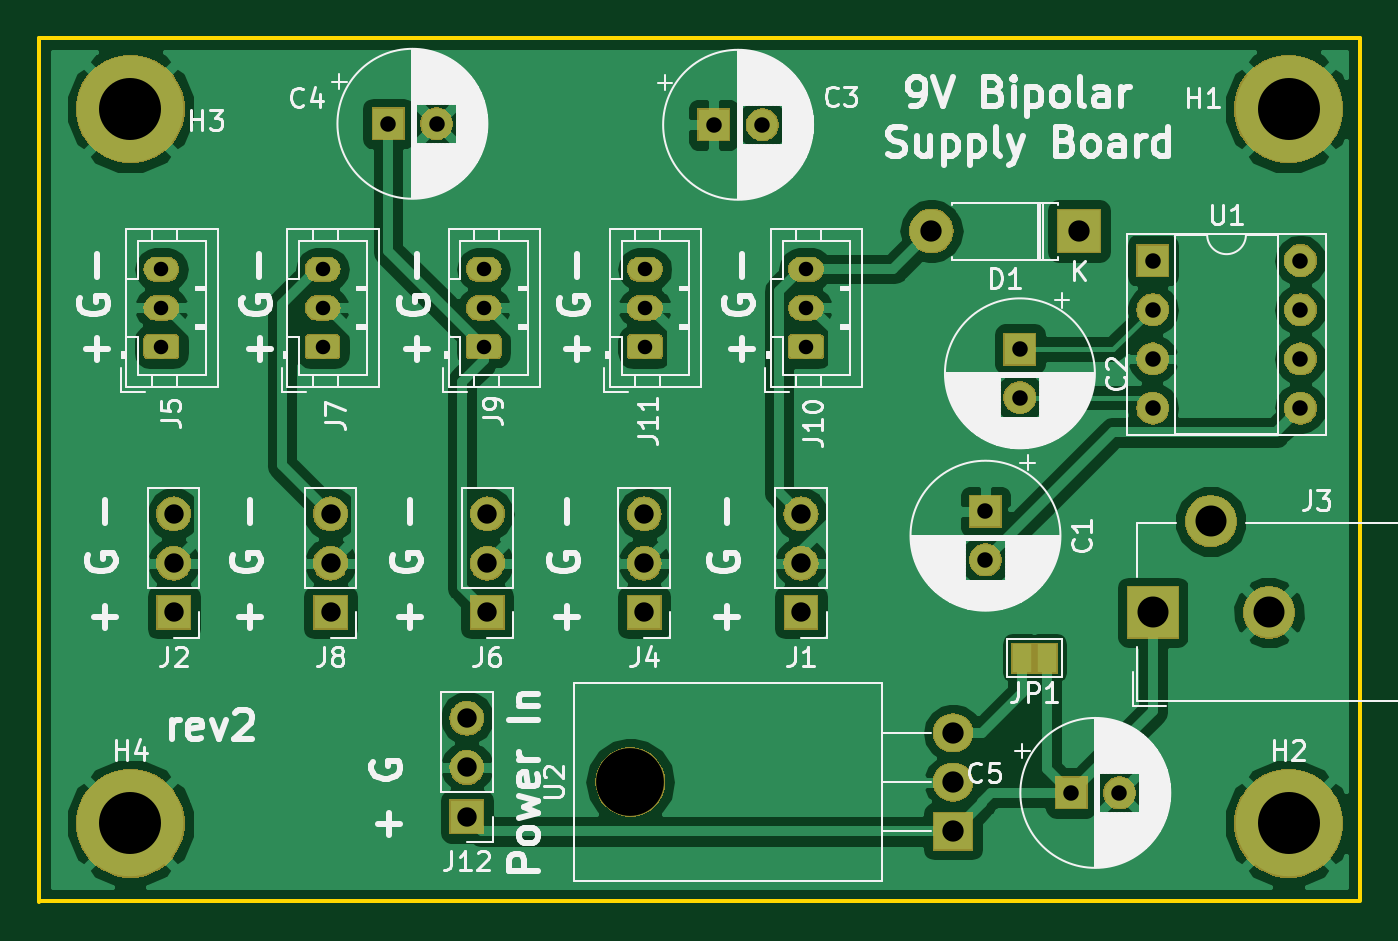
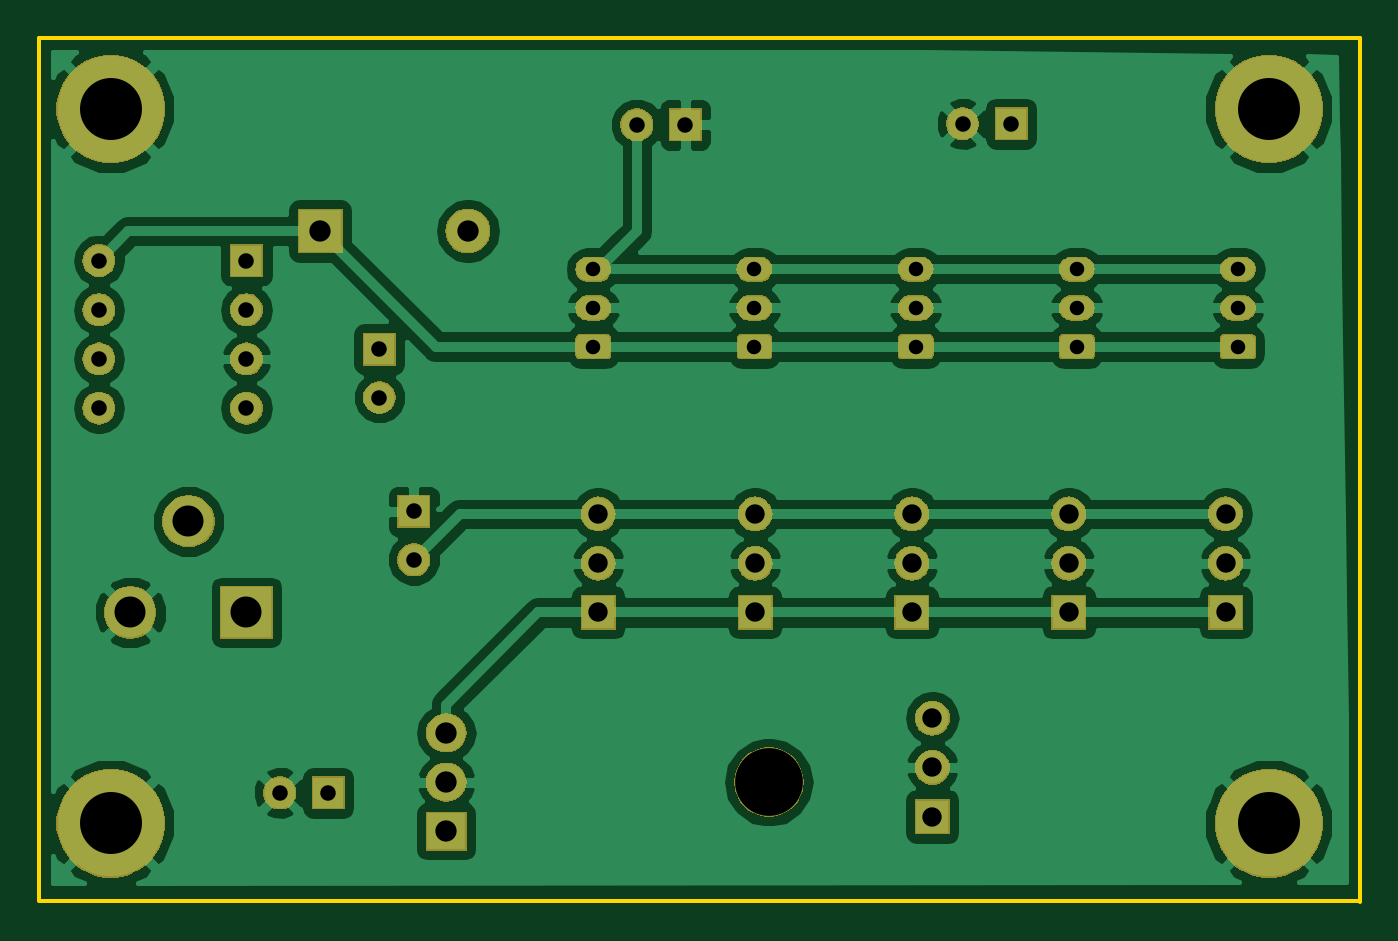
Circuit board: 11 layer files. Board 68.2 x 44.6 mm.
- bottom_copper: power_board-B.Cu.gbr (85777 bytes)
- bottom_mask: power_board-B.Mask.gbr (66368 bytes)
- paste: power_board-B.Paste.gbr (499 bytes)
- bottom_silk: power_board-B.SilkS.gbr (500 bytes)
- outline: power_board-Edge.Cuts.gbr (690 bytes)
- top_copper: power_board-F.Cu.gbr (89902 bytes)
- top_mask: power_board-F.Mask.gbr (66528 bytes)
- paste: power_board-F.Paste.gbr (499 bytes)
- top_silk: power_board-F.SilkS.gbr (79118 bytes)
- drill: power_board-NPTH.drl (56 bytes)
- drill: power_board-PTH.drl (989 bytes)

=== bottom_copper: power_board-B.Cu.gbr (85777 bytes, source omitted) ===
=== bottom_mask: power_board-B.Mask.gbr (66368 bytes, source omitted) ===
=== paste: power_board-B.Paste.gbr ===
G04 #@! TF.GenerationSoftware,KiCad,Pcbnew,(5.0.1)-rc2*
G04 #@! TF.CreationDate,2019-01-30T13:00:54-05:00*
G04 #@! TF.ProjectId,power_board,706F7765725F626F6172642E6B696361,rev?*
G04 #@! TF.SameCoordinates,Original*
G04 #@! TF.FileFunction,Paste,Bot*
G04 #@! TF.FilePolarity,Positive*
%FSLAX46Y46*%
G04 Gerber Fmt 4.6, Leading zero omitted, Abs format (unit mm)*
G04 Created by KiCad (PCBNEW (5.0.1)-rc2) date 1/30/2019 1:00:54 PM*
%MOMM*%
%LPD*%
G01*
G04 APERTURE LIST*
G04 APERTURE END LIST*
M02*

=== bottom_silk: power_board-B.SilkS.gbr ===
G04 #@! TF.GenerationSoftware,KiCad,Pcbnew,(5.0.1)-rc2*
G04 #@! TF.CreationDate,2019-01-30T13:00:54-05:00*
G04 #@! TF.ProjectId,power_board,706F7765725F626F6172642E6B696361,rev?*
G04 #@! TF.SameCoordinates,Original*
G04 #@! TF.FileFunction,Legend,Bot*
G04 #@! TF.FilePolarity,Positive*
%FSLAX46Y46*%
G04 Gerber Fmt 4.6, Leading zero omitted, Abs format (unit mm)*
G04 Created by KiCad (PCBNEW (5.0.1)-rc2) date 1/30/2019 1:00:54 PM*
%MOMM*%
%LPD*%
G01*
G04 APERTURE LIST*
G04 APERTURE END LIST*
M02*

=== outline: power_board-Edge.Cuts.gbr ===
G04 #@! TF.GenerationSoftware,KiCad,Pcbnew,(5.0.1)-rc2*
G04 #@! TF.CreationDate,2019-01-30T13:00:55-05:00*
G04 #@! TF.ProjectId,power_board,706F7765725F626F6172642E6B696361,rev?*
G04 #@! TF.SameCoordinates,Original*
G04 #@! TF.FileFunction,Profile,NP*
%FSLAX46Y46*%
G04 Gerber Fmt 4.6, Leading zero omitted, Abs format (unit mm)*
G04 Created by KiCad (PCBNEW (5.0.1)-rc2) date 1/30/2019 1:00:55 PM*
%MOMM*%
%LPD*%
G01*
G04 APERTURE LIST*
%ADD10C,0.200000*%
G04 APERTURE END LIST*
D10*
X220014800Y-33985200D02*
X220014800Y-78536800D01*
X151790400Y-33985200D02*
X220014800Y-33985200D01*
X151790400Y-78587600D02*
X151790400Y-33985200D01*
X151790400Y-78536800D02*
X219938600Y-78536800D01*
M02*

=== top_copper: power_board-F.Cu.gbr (89902 bytes, source omitted) ===
=== top_mask: power_board-F.Mask.gbr (66528 bytes, source omitted) ===
=== paste: power_board-F.Paste.gbr ===
G04 #@! TF.GenerationSoftware,KiCad,Pcbnew,(5.0.1)-rc2*
G04 #@! TF.CreationDate,2019-01-30T13:00:54-05:00*
G04 #@! TF.ProjectId,power_board,706F7765725F626F6172642E6B696361,rev?*
G04 #@! TF.SameCoordinates,Original*
G04 #@! TF.FileFunction,Paste,Top*
G04 #@! TF.FilePolarity,Positive*
%FSLAX46Y46*%
G04 Gerber Fmt 4.6, Leading zero omitted, Abs format (unit mm)*
G04 Created by KiCad (PCBNEW (5.0.1)-rc2) date 1/30/2019 1:00:54 PM*
%MOMM*%
%LPD*%
G01*
G04 APERTURE LIST*
G04 APERTURE END LIST*
M02*

=== top_silk: power_board-F.SilkS.gbr (79118 bytes, source omitted) ===
=== drill: power_board-NPTH.drl ===
M48
INCH,TZ
T1C0.1378
%
G90
G05
T1
X71781Y-28500
T0
M30

=== drill: power_board-PTH.drl ===
M48
INCH,TZ
T1C0.0295
T2C0.0315
T3C0.0394
T4C0.0433
T5C0.0630
T6C0.1260
%
G90
G05
T1
X75350Y-18075
X75350Y-18863
X75350Y-19650
X62250Y-18075
X62250Y-18863
X62250Y-19650
X65525Y-18075
X65525Y-18863
X65525Y-19650
X72075Y-18075
X72075Y-18863
X72075Y-19650
X68800Y-18075
X68800Y-18863
X68800Y-19650
T2
X73480Y-15140
X74464Y-15140
X80740Y-28720
X81724Y-28720
X82400Y-17900
X82400Y-18900
X82400Y-19900
X82400Y-20900
X85400Y-17900
X85400Y-18900
X85400Y-19900
X85400Y-20900
X79700Y-19700
X79700Y-20684
X66860Y-15120
X67844Y-15120
X79000Y-23000
X79000Y-23984
T3
X68875Y-23050
X68875Y-24050
X68875Y-25050
X68460Y-27200
X68460Y-28200
X68460Y-29200
X72063Y-23050
X72063Y-24050
X72063Y-25050
X75250Y-23050
X75250Y-24050
X75250Y-25050
X62500Y-23050
X62500Y-24050
X62500Y-25050
X65688Y-23050
X65688Y-24050
X65688Y-25050
T4
X77900Y-17300
X80900Y-17300
X78340Y-27500
X78340Y-28500
X78340Y-29500
T5
X82400Y-25050
X83581Y-23200
X84762Y-25050
T6
X61620Y-29340
X61620Y-14820
X85160Y-29340
X85160Y-14820
T0
M30

